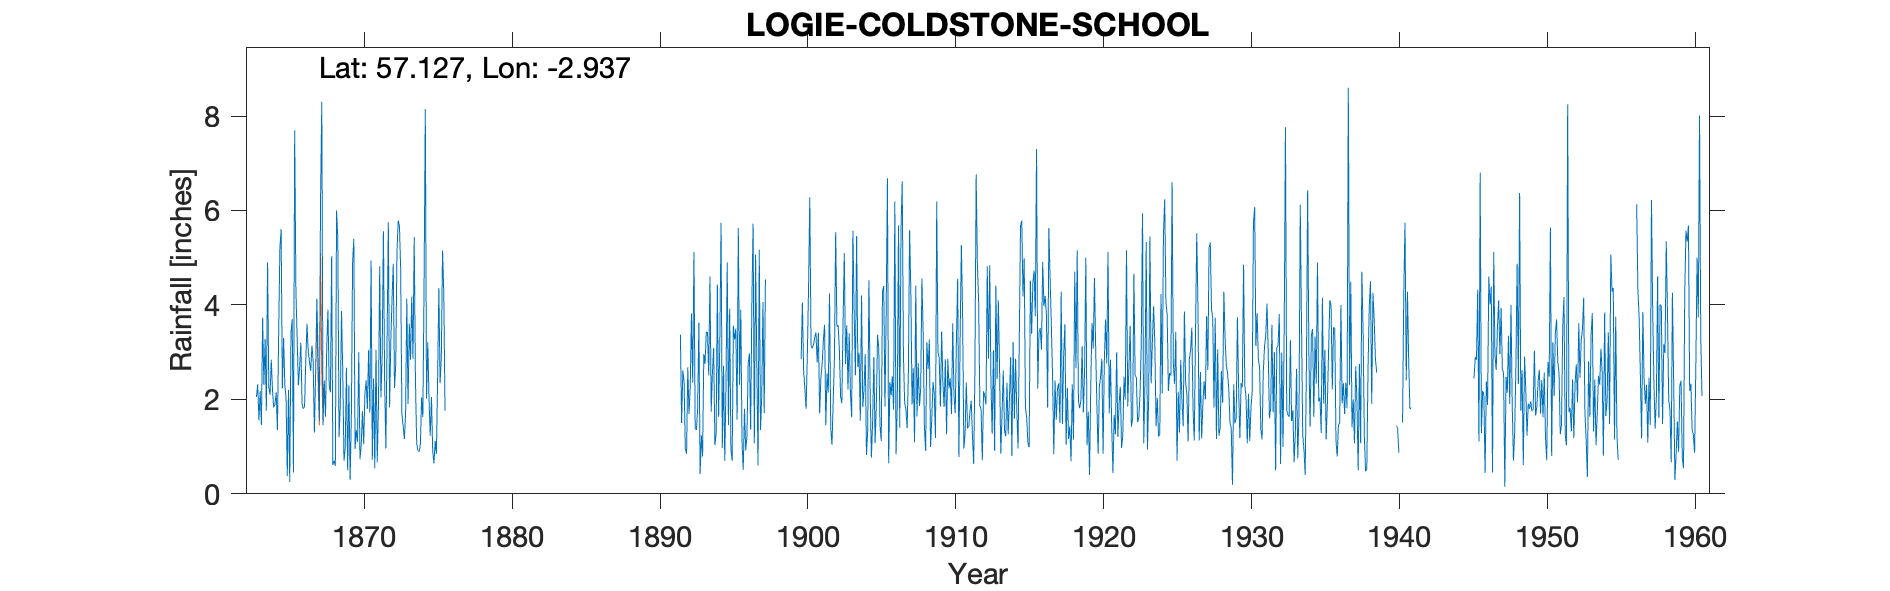

Source data for this figure (header and first rows):
LOGIE COLDSTONE SCHOOL, , , , , , , , , , , , , , , , , , , , , , , 
Grid ref, NJ434044, Long, -2.937, Lat, 57.13, Elevation, 608, ft, , , , , , , , , , , , , , , 
Station no, 5641, , , , , , , , , , , , , , , , , , , , , , 
, 1860, 1861, 1862, 1863, 1864, 1865, 1866, 1867, 1868, 1869, 1870, 1871, 1872, 1873, 1874, 1875, 1876, 1877, 1878, 1879, 1880, 1881, 1882
January, , , , , 2.25, 3.3, 2.3, 2.8, 3.9, 2.61, 1.1, 0.72, 3.29, 1.68, 1.08, 2.05, , , , , , , 
February, , , , , 2.1, 2.3, 2.68, 1.3, 2.3, 0.7, 3, 2.44, 5.75, 1.45, 0.91, 0.9, , , , , , , 
March, , , , 2.05, 2.84, 2.05, 3.2, 2.54, 2.15, 0.95, 0.73, 0.54, 1.83, 1.16, 0.89, 0.64, , , , , , , 
April, , , , 2.32, 2.2, 0.38, 1.9, 4.13, 5.03, 2.67, 1.04, 3.05, 3.22, 1.7, 1.05, 1.12, , , , , , , 
May, , , , 1.56, 1.83, 2.2, 1.8, 2.9, 0.61, 0.5, 1.75, 0.67, 4.12, 4.13, 2.04, 0.85, , , , , , , 
June, , , , 2.18, 1.9, 0.25, 1.84, 1.54, 0.7, 2.3, 1.05, 1.91, 4.87, 1.9, 1.62, 2.45, , , , , , , 
July, , , , 1.46, 2.15, 3.4, 2.82, 6.25, 0.59, 0.3, 2.13, 4.82, 2.24, 3.6, 4.4, 4.36, , , , , , , 
August, , , , 3.73, 1.35, 3.7, 3.6, 8.3, 6, 1.65, 2.4, 2.04, 2.73, 2.84, 8.15, 2.34, , , , , , , 
September, , , , 2.31, 3.4, 0.45, 3.02, 1.45, 5.4, 4.9, 1.8, 2.94, 5.11, 4.18, 2.02, 2.9, , , , , , , 
October, , , , 3.28, 5.2, 7.7, 2.8, 2.4, 1.2, 5.4, 3.04, 5.56, 5.79, 2.86, 3.21, 5.15, , , , , , , 
November, , , , 1.76, 5.6, 4.3, 2.6, 1.63, 1.87, 0.95, 1.72, 2.36, 5.68, 5.44, 2.01, 4.24, , , , , , , 
December, , , , 4.9, 2.23, 3.3, 3.14, 3.1, 3.87, 1.35, 4.94, 0.96, 4.77, 2.4, 1.23, 1.76, , , , , , , 
Total, , , , , 33.05, 33.33, 31.7, 38.34, 33.62, 24.28, 24.7, 28.01, 49.4, 33.34, 28.61, 28.76, , , , , , , 
1863-69 added 12/12, , , , , , , , , , , , , , , , , , , , , , , 
Station no, 5641, , , , , , , , , , , , , , , , , , , , , , 
Midas, 152, 1891-1962, , , , , , , , , , , , , , , , , , , , , 
Hyd Stn, 845838, , , , , , , , , , , , , , , , , , , , , , 
